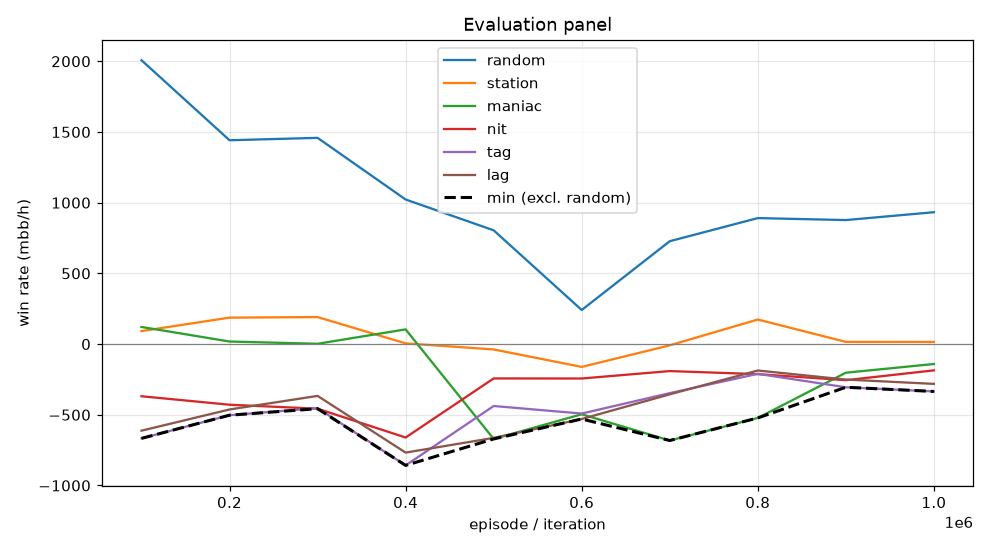

Data behind this chart, as committed beside it:
episode, min, mean, random_mean, random_se, station_mean, station_se, maniac_mean, maniac_se, nit_mean, nit_se, tag_mean, tag_se, lag_mean, lag_se, act_call, act_raise, act_fold, act_check
99999, -667.0, -287.1, 2008, 102.1, 92.0, 29.34, 121.0, 72.33, -369.0, 117, -667.0, 113.2, -612.5, 110.3, 0.357, 0.5896, 0.001224, 0.05219
199999, -503.0, -237.9, 1442, 91.18, 187.0, 39.73, 18.0, 8.092, -429.0, 95.91, -503.0, 80.28, -462.5, 68.84, 0.5645, 0.3417, 0.0006788, 0.09313
299999, -457.0, -216.7, 1458, 96.27, 191.0, 39.89, 2.0, 3.466, -457.0, 97.8, -453.0, 85.27, -366.5, 75.3, 0.5734, 0.3547, 0.0, 0.07185
399999, -858.0, -435.5, 1022, 93.7, 5.0, 88.55, 104.0, 30.92, -661.0, 87.85, -858.0, 86.37, -767.5, 86.68, 0.5898, 0.3296, 0.054, 0.02663
499999, -671.0, -410.7, 804.5, 87.36, -38.0, 92.59, -671.0, 117.4, -243.0, 81.59, -438.0, 96.51, -663.5, 102.6, 0.3367, 0.4496, 0.1491, 0.06459
599999, -530.0, -384.6, 241.0, 76.39, -161.5, 106.6, -496.5, 114.4, -243.5, 69.4, -491.5, 91.64, -530.0, 96.06, 0.3159, 0.4036, 0.2333, 0.04718
699999, -682.0, -316.9, 727.5, 80.51, -9.0, 89.02, -682.0, 112.9, -191.0, 69.37, -347.0, 87.97, -355.5, 97.37, 0.3457, 0.3774, 0.1739, 0.103
799999, -522.5, -191.8, 891.0, 77.48, 173.5, 76.25, -522.5, 114.7, -212.5, 67.7, -210.5, 76.28, -187.0, 90.11, 0.3994, 0.3275, 0.1355, 0.1376
899999, -305.5, -199.8, 877.0, 81.76, 15.5, 84.16, -202.5, 119.8, -255.5, 66.26, -305.5, 80.03, -251.0, 90.8, 0.4557, 0.2971, 0.1361, 0.1111
999999, -335.0, -185.7, 932.5, 75.56, 15.0, 84.83, -141.0, 108.3, -186.0, 74.33, -335.0, 81.34, -281.5, 90.44, 0.4791, 0.295, 0.1338, 0.09212
